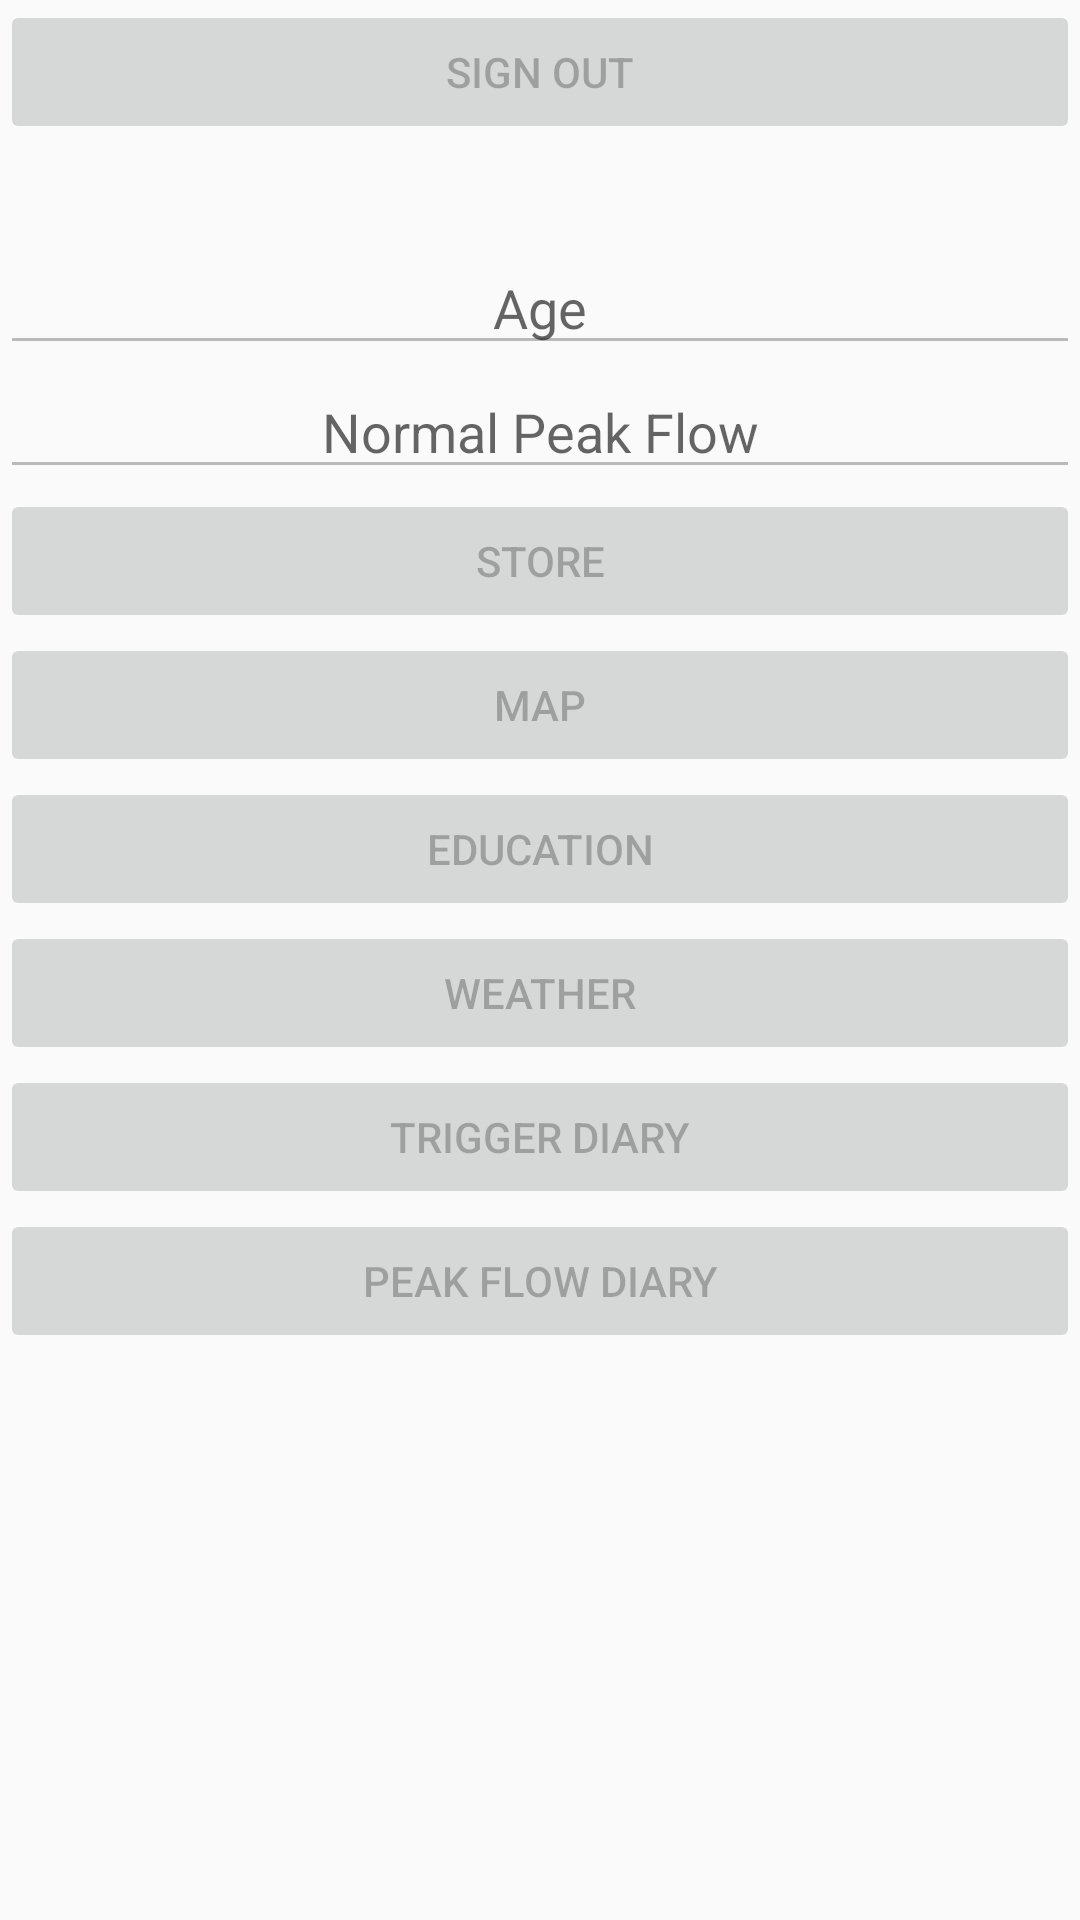

Reconstruct the res/layout file that produces this screen, plus the resources it refers to.
<!-- AndroidManifest.xml: application theme AppTheme -->
<!-- res/layout/activity_main.xml -->
<?xml version="1.0" encoding="utf-8"?>
<LinearLayout xmlns:android="http://schemas.android.com/apk/res/android"
    xmlns:app="http://schemas.android.com/apk/res-auto"
    xmlns:tools="http://schemas.android.com/tools"
    android:layout_width="match_parent"
    android:layout_height="match_parent"
    android:orientation="vertical"
    tools:context="se16.qmul.ac.uk.finalapplication.MainActivity">

    <Button
        android:id="@+id/btn_sign_out"
        android:layout_width="match_parent"
        android:layout_height="wrap_content"
        android:enabled="false"
        android:text="Sign Out" />


    <TextView
        android:id="@+id/username_text"
        android:layout_width="match_parent"
        android:layout_height="wrap_content"
        android:text=""
        android:textAlignment="center"
        android:textSize="24sp"
        android:textStyle="bold" />

    <TextView
        android:id="@+id/age_text"
        android:layout_width="match_parent"
        android:layout_height="wrap_content"
        android:text="Age"
        android:textAlignment="center"
        android:textSize="20sp"
        android:textStyle="bold"
        android:visibility="gone" />



    <EditText
        android:id="@+id/usr_age"
        android:layout_width="match_parent"
        android:layout_height="wrap_content"
        android:enabled="false"
        android:hint="Age"
        android:inputType="text"
        android:textAlignment="center" />


    <TextView
        android:id="@+id/peakflow_text"
        android:layout_width="match_parent"
        android:layout_height="wrap_content"
        android:text="Normal Peak Flow"
        android:textSize="20sp"
        android:textAlignment="center"
        android:textStyle="bold"
        android:visibility="gone"/>

    <EditText
        android:id="@+id/usr_peak_flow"
        android:layout_width="match_parent"
        android:layout_height="wrap_content"
        android:enabled="false"
        android:hint="Normal Peak Flow"
        android:inputType="text"
        android:textAlignment="center"
        />


    <Button
        android:id="@+id/btn_store"
        android:layout_width="match_parent"
        android:layout_height="wrap_content"
        android:enabled="false"
        android:text="STORE"
        android:textAlignment="center" />


    <Button
        android:id="@+id/btn_activity2"
        android:layout_width="match_parent"
        android:layout_height="wrap_content"
        android:enabled="false"
        android:text="MAP" />

    <Button
        android:id="@+id/btn_activity3"
        android:layout_width="match_parent"
        android:layout_height="wrap_content"
        android:enabled="false"
        android:text="EDUCATION" />

    <Button
        android:id="@+id/btn_activity4"
        android:layout_width="match_parent"
        android:layout_height="wrap_content"
        android:enabled="false"
        android:text="WEATHER" />

    <Button
        android:id="@+id/btn_activity5"
        android:layout_width="match_parent"
        android:layout_height="wrap_content"
        android:enabled="false"
        android:text="TRIGGER DIARY" />
    <Button
        android:id="@+id/btn_activity6"
        android:layout_width="match_parent"
        android:layout_height="wrap_content"
        android:enabled="false"
        android:text="PEAK FLOW DIARY" />


</LinearLayout>
<!-- resources referenced by this layout -->
<resources>
  <style name="AppTheme" parent="Theme.AppCompat.Light.NoActionBar">
          
          <item name="colorPrimary">@color/colorPrimary</item>
          <item name="colorPrimaryDark">@color/colorPrimaryDark</item>
          <item name="colorAccent">@color/colorAccent</item>
      </style>
  <!-- not gathered from this repository: default colours our renderer supplied (Android Studio template values) -->
  <color name="colorPrimary">#FF6200EE</color>
  <color name="colorPrimaryDark">#FF3700B3</color>
  <color name="colorAccent">#FF03DAC5</color>
</resources>
